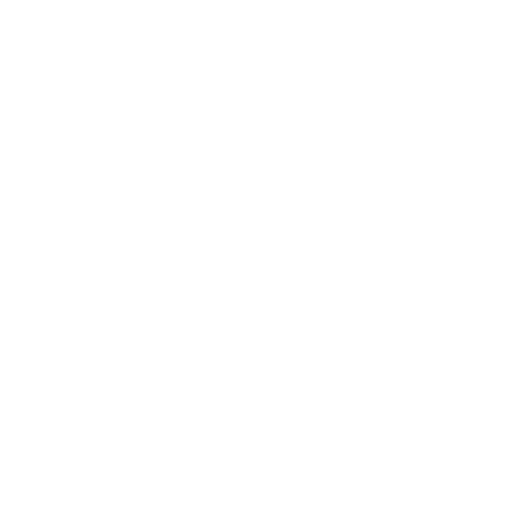
t = 0.00 s
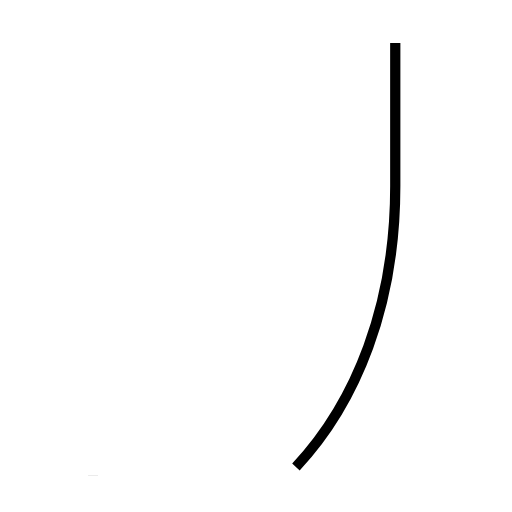
t = 1.31 s
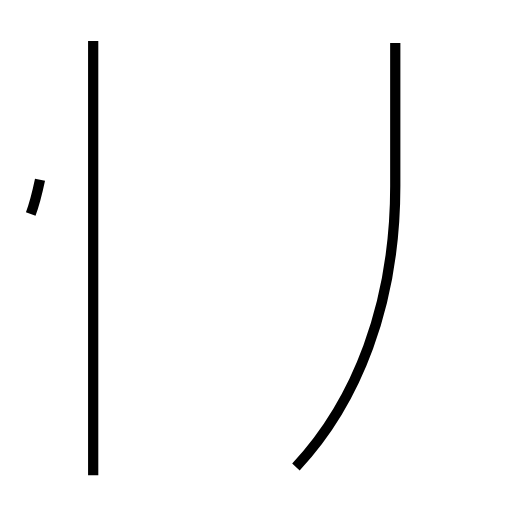
t = 2.69 s
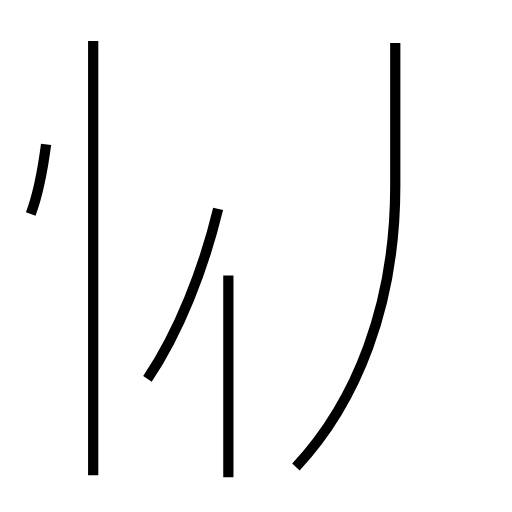
t = 3.93 s
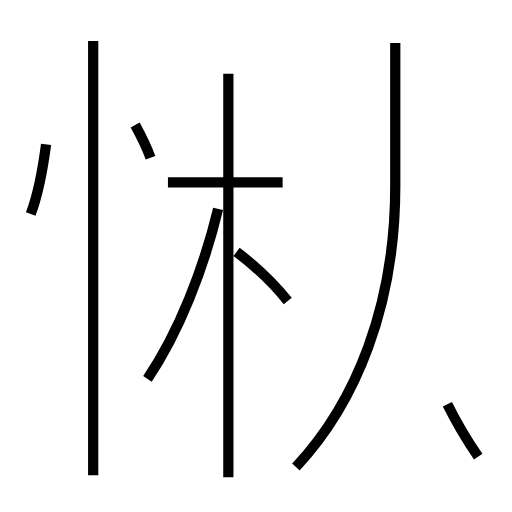
t = 5.35 s
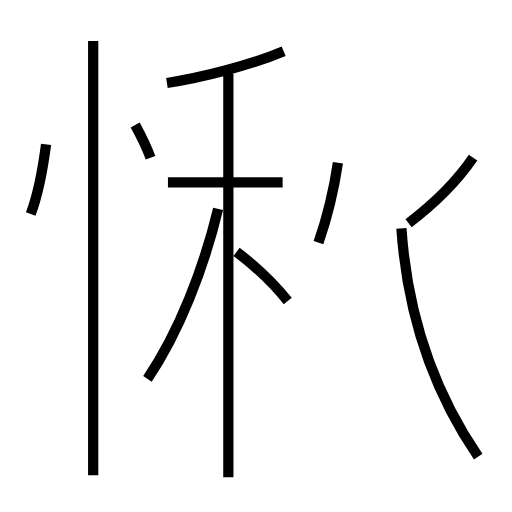
t = 6.75 s

The animated SVG that drew these frames (rendered in a browser with its animation timeline set to each time). Animation: 12 SMIL elements (animate=12); one cycle of 6.75 s.

<?xml version='1.0' encoding='utf-8'?>
<svg viewBox="0.0 -6.0 50.0 50.0" version="1.1" xmlns="http://www.w3.org/2000/svg"><rect x="-1000" y="-1000" width="2000" height="2000" stroke="white" fill="white" /><g style="fill:none;stroke:#000000;stroke-width:1"><path d="M 28.9 1.6 C 34.8 -4.7 38.6 -14.2 38.6 -25.8 L 38.6 -39.8 " transform="translate(0.0 38.0)" stroke-dasharray="43.75874621721691" stroke-dashoffset="43.75874621721691"><animate attributeName="stroke-dashoffset" from="43.75874621721691" to="0" dur="1.3127623865165072s" begin="0s; anim_end.end" fill="freeze" id="anim0" /></path><path d="M 9.1 2.4 L 9.1 -40.0 " transform="translate(0.0 38.0)" stroke-dasharray="42.4" stroke-dashoffset="42.4"><animate attributeName="stroke-dashoffset" from="42.4" to="0" dur="1.272s" begin="anim0.end" fill="freeze" id="anim1" /></path><path d="M 3.0 -23.1 C 3.6 -24.7 4.2 -27.6 4.5 -29.9 " transform="translate(0.0 38.0)" stroke-dasharray="6.975039297265854" stroke-dashoffset="6.975039297265854"><animate attributeName="stroke-dashoffset" from="6.975039297265854" to="0" dur="0.20925117891797562s" begin="anim1.end" fill="freeze" id="anim2" /></path><path d="M 14.4 -7.0 C 17.5 -11.6 19.9 -17.8 21.3 -23.6 " transform="translate(0.0 38.0)" stroke-dasharray="18.065114690836182" stroke-dashoffset="18.065114690836182"><animate attributeName="stroke-dashoffset" from="18.065114690836182" to="0" dur="0.5419534407250854s" begin="anim2.end" fill="freeze" id="anim3" /></path><path d="M 22.3 2.6 L 22.3 -36.8 " transform="translate(0.0 38.0)" stroke-dasharray="39.4" stroke-dashoffset="39.4"><animate attributeName="stroke-dashoffset" from="39.4" to="0" dur="1.182s" begin="anim3.end" fill="freeze" id="anim4" /></path><path d="M 28.1 -14.6 C 26.9 -16.1 25.1 -17.9 23.1 -19.4 " transform="translate(0.0 38.0)" stroke-dasharray="6.948098860064116" stroke-dashoffset="6.948098860064116"><animate attributeName="stroke-dashoffset" from="6.948098860064116" to="0" dur="0.20844296580192348s" begin="anim4.end" fill="freeze" id="anim5" /></path><path d="M 14.7 -28.6 C 14.3 -29.7 13.8 -30.7 13.2 -31.8 " transform="translate(0.0 38.0)" stroke-dasharray="3.5376292180391915" stroke-dashoffset="3.5376292180391915"><animate attributeName="stroke-dashoffset" from="3.5376292180391915" to="0" dur="0.10612887654117574s" begin="anim5.end" fill="freeze" id="anim6" /></path><path d="M 27.6 -26.2 L 16.4 -26.2 " transform="translate(0.0 38.0)" stroke-dasharray="11.200000000000003" stroke-dashoffset="11.200000000000003"><animate attributeName="stroke-dashoffset" from="11.200000000000003" to="0" dur="0.3360000000000001s" begin="anim6.end" fill="freeze" id="anim7" /></path><path d="M 46.7 0.6 C 42.4 -5.7 39.8 -12.9 39.2 -21.7 " transform="translate(0.0 38.0)" stroke-dasharray="23.818635729403336" stroke-dashoffset="23.818635729403336"><animate attributeName="stroke-dashoffset" from="23.818635729403336" to="0" dur="0.7145590718821001s" begin="anim7.end" fill="freeze" id="anim8" /></path><path d="M 31.1 -20.3 C 31.9 -22.6 32.6 -25.4 33.0 -28.1 " transform="translate(0.0 38.0)" stroke-dasharray="8.039160469928282" stroke-dashoffset="8.039160469928282"><animate attributeName="stroke-dashoffset" from="8.039160469928282" to="0" dur="0.24117481409784844s" begin="anim8.end" fill="freeze" id="anim9" /></path><path d="M 16.3 -35.9 C 19.6 -36.4 24.4 -37.6 27.7 -39.0 " transform="translate(0.0 38.0)" stroke-dasharray="11.839360675206553" stroke-dashoffset="11.839360675206553"><animate attributeName="stroke-dashoffset" from="11.839360675206553" to="0" dur="0.35518082025619657s" begin="anim9.end" fill="freeze" id="anim10" /></path><path d="M 39.9 -22.2 C 42.4 -24.1 44.7 -26.4 46.2 -28.6" transform="translate(0.0 38.0)" stroke-dasharray="9.01685165311806" stroke-dashoffset="9.01685165311806"><animate attributeName="stroke-dashoffset" from="9.01685165311806" to="0" dur="0.2705055495935418s" begin="anim10.end" fill="freeze" id="anim_end" /></path></g></svg>
